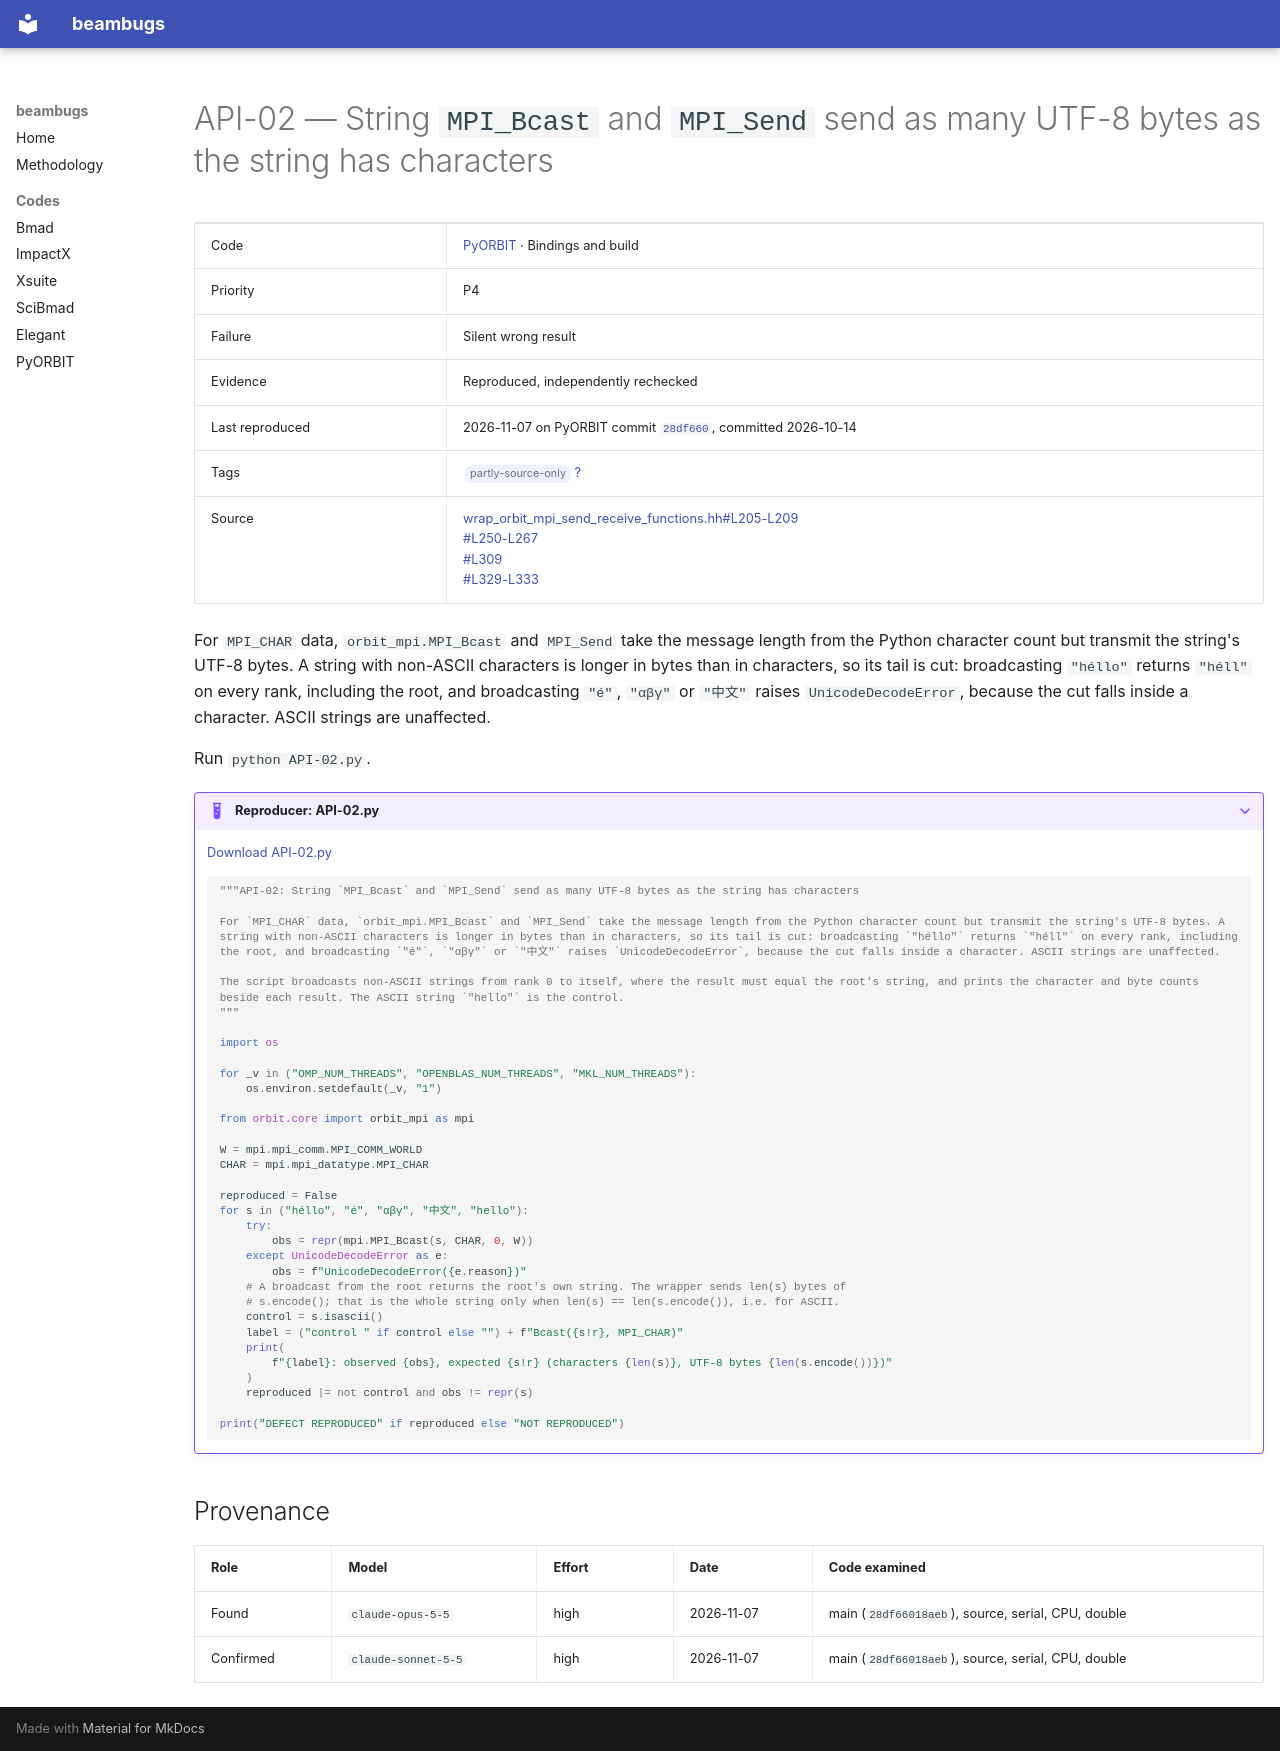

repository: nikitakuklev/beambugs · page: pyorbit/API-02/index.html · generator: mkdocs

---
title: "API-02: String MPI_Bcast and MPI_Send send as many UTF-8 bytes as the string has characters"
hide:
  - toc
---

# API-02 — String `MPI_Bcast` and `MPI_Send` send as many UTF-8 bytes as the string has characters

| | |
|---|---|
| Code | [PyORBIT](../index.md) · Bindings and build |
| Priority | P4 |
| Failure | Silent wrong result |
| Evidence | Reproduced, independently rechecked |
| Last reproduced | 2026-11-07 on PyORBIT commit [`28df660`](https://github.com/PyORBIT-Collaboration/PyORBIT3/commit/28df66018aeb), committed 2026-10-14 |
| Tags | <span class="bb-tag">partly-source-only</span> [?](../../methodology.md#tags) |
| Source | [wrap_orbit_mpi_send_receive_functions.hh#L205-L209](https://github.com/PyORBIT-Collaboration/PyORBIT3/blob/28df66018aebe4e2b780b9747f4a2d7b8430a5c0/src/mpi/wrap_orbit_mpi_send_receive_functions.hh#L205-L209)<br>[#L250-L267](https://github.com/PyORBIT-Collaboration/PyORBIT3/blob/28df66018aebe4e2b780b9747f4a2d7b8430a5c0/src/mpi/wrap_orbit_mpi_send_receive_functions.hh#L250-L267)<br>[#L309](https://github.com/PyORBIT-Collaboration/PyORBIT3/blob/28df66018aebe4e2b780b9747f4a2d7b8430a5c0/src/mpi/wrap_orbit_mpi_send_receive_functions.hh#L309)<br>[#L329-L333](https://github.com/PyORBIT-Collaboration/PyORBIT3/blob/28df66018aebe4e2b780b9747f4a2d7b8430a5c0/src/mpi/wrap_orbit_mpi_send_receive_functions.hh#L329-L333) |

For `MPI_CHAR` data, `orbit_mpi.MPI_Bcast` and `MPI_Send` take the message length from the Python character count but transmit the string's UTF-8 bytes. A string with non-ASCII characters is longer in bytes than in characters, so its tail is cut: broadcasting `"héllo"` returns `"héll"` on every rank, including the root, and broadcasting `"é"`, `"αβγ"` or `"中文"` raises `UnicodeDecodeError`, because the cut falls inside a character. ASCII strings are unaffected.

Run `python API-02.py`.

??? example "Reproducer: API-02.py"

    [Download API-02.py](API-02.py)

    ```python
    """API-02: String `MPI_Bcast` and `MPI_Send` send as many UTF-8 bytes as the string has characters

    For `MPI_CHAR` data, `orbit_mpi.MPI_Bcast` and `MPI_Send` take the message length from the Python character count but transmit the string's UTF-8 bytes. A string with non-ASCII characters is longer in bytes than in characters, so its tail is cut: broadcasting `"héllo"` returns `"héll"` on every rank, including the root, and broadcasting `"é"`, `"αβγ"` or `"中文"` raises `UnicodeDecodeError`, because the cut falls inside a character. ASCII strings are unaffected.

    The script broadcasts non-ASCII strings from rank 0 to itself, where the result must equal the root's string, and prints the character and byte counts beside each result. The ASCII string `"hello"` is the control.
    """

    import os

    for _v in ("OMP_NUM_THREADS", "OPENBLAS_NUM_THREADS", "MKL_NUM_THREADS"):
        os.environ.setdefault(_v, "1")

    from orbit.core import orbit_mpi as mpi

    W = mpi.mpi_comm.MPI_COMM_WORLD
    CHAR = mpi.mpi_datatype.MPI_CHAR

    reproduced = False
    for s in ("héllo", "é", "αβγ", "中文", "hello"):
        try:
            obs = repr(mpi.MPI_Bcast(s, CHAR, 0, W))
        except UnicodeDecodeError as e:
            obs = f"UnicodeDecodeError({e.reason})"
        # A broadcast from the root returns the root's own string. The wrapper sends len(s) bytes of
        # s.encode(); that is the whole string only when len(s) == len(s.encode()), i.e. for ASCII.
        control = s.isascii()
        label = ("control " if control else "") + f"Bcast({s!r}, MPI_CHAR)"
        print(
            f"{label}: observed {obs}, expected {s!r} (characters {len(s)}, UTF-8 bytes {len(s.encode())})"
        )
        reproduced |= not control and obs != repr(s)

    print("DEFECT REPRODUCED" if reproduced else "NOT REPRODUCED")

    ```

## Provenance

| Role | Model | Effort | Date | Code examined |
|---|---|---|---|---|
| Found | <span class="bb-nowrap">`claude-opus-5-5`</span> | high | <span class="bb-nowrap">2026-11-07</span> | main (`28df66018aeb`), source, serial, CPU, double |
| Confirmed | <span class="bb-nowrap">`claude-sonnet-5-5`</span> | high | <span class="bb-nowrap">2026-11-07</span> | main (`28df66018aeb`), source, serial, CPU, double |
